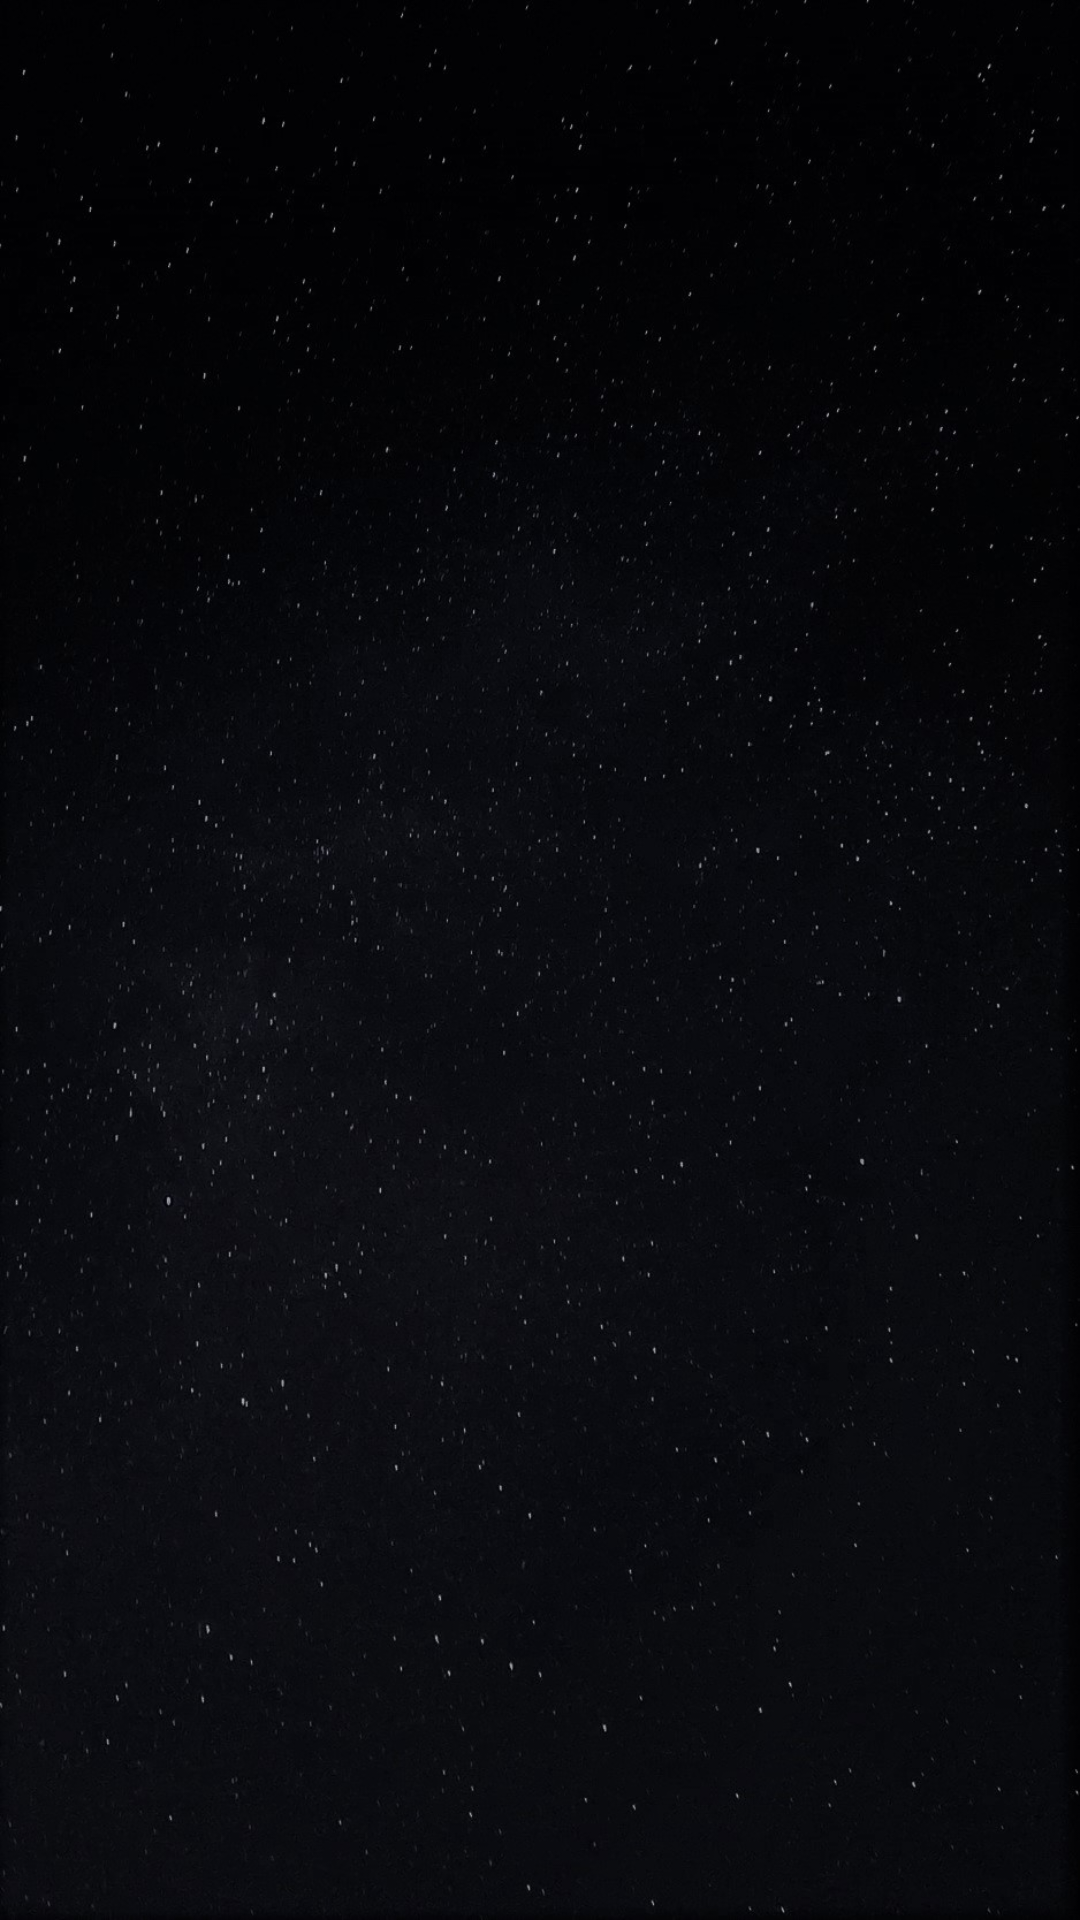

Layout XML and referenced resources for this Android screen:
<!-- AndroidManifest.xml: application theme Theme.Moon -->
<!-- res/layout/activity_sleep.xml -->
<?xml version="1.0" encoding="utf-8"?>
<RelativeLayout xmlns:android="http://schemas.android.com/apk/res/android"
    xmlns:app="http://schemas.android.com/apk/res-auto"
    xmlns:tools="http://schemas.android.com/tools"
    android:layout_width="match_parent"
    android:layout_height="match_parent"
    android:id="@+id/background"
    android:background="@drawable/zvezdnoe_nebo2"
    tools:context=".SleepActivity">

    <LinearLayout
        android:layout_width="match_parent"
        android:layout_height="wrap_content"
        android:orientation="vertical"
        android:gravity="center">

        <RelativeLayout
            android:layout_width="match_parent"
            android:layout_height="104dp">

            <androidx.appcompat.widget.AppCompatButton
                android:id="@+id/buttonBackground"
                android:layout_width="35dp"
                android:layout_height="35dp"
                android:layout_marginStart="320dp"
                android:layout_marginTop="30dp"
                android:background="@drawable/ic_background"
                android:padding="17dp" />
        </RelativeLayout>

        <TextView
            android:id="@+id/textView"
            android:layout_width="wrap_content"
            android:layout_height="wrap_content"
            android:layout_marginTop="150dp"
            android:textColor="@color/white"
            android:textSize="55sp"
            tools:layout_editor_absoluteX="186dp"
            tools:layout_editor_absoluteY="146dp" />

    </LinearLayout>


</RelativeLayout>
<!-- resources referenced by this layout -->
<resources>
  <color name="white">#FFFFFFFF</color>
  <!-- drawable zvezdnoe_nebo2: jpg bitmap (drawable, 218411 bytes) -->
  <style name="Theme.Moon" parent="Theme.MaterialComponents.DayNight.NoActionBar">
          
          <item name="colorPrimary">@color/purple_500</item>
          <item name="colorPrimaryVariant">@color/purple_700</item>
          <item name="colorOnPrimary">@color/white</item>
          
          <item name="colorSecondary">@color/teal_200</item>
          <item name="colorSecondaryVariant">@color/teal_700</item>
          <item name="colorOnSecondary">@color/black</item>
          
          <item name="android:statusBarColor">?attr/colorPrimaryVariant</item>
          
      </style>
  <color name="purple_500">#060015</color>
  <color name="purple_700">#121212</color>
  <color name="teal_200">#FF03DAC5</color>
  <color name="teal_700">#FF018786</color>
  <color name="black">#FF000000</color>
</resources>
